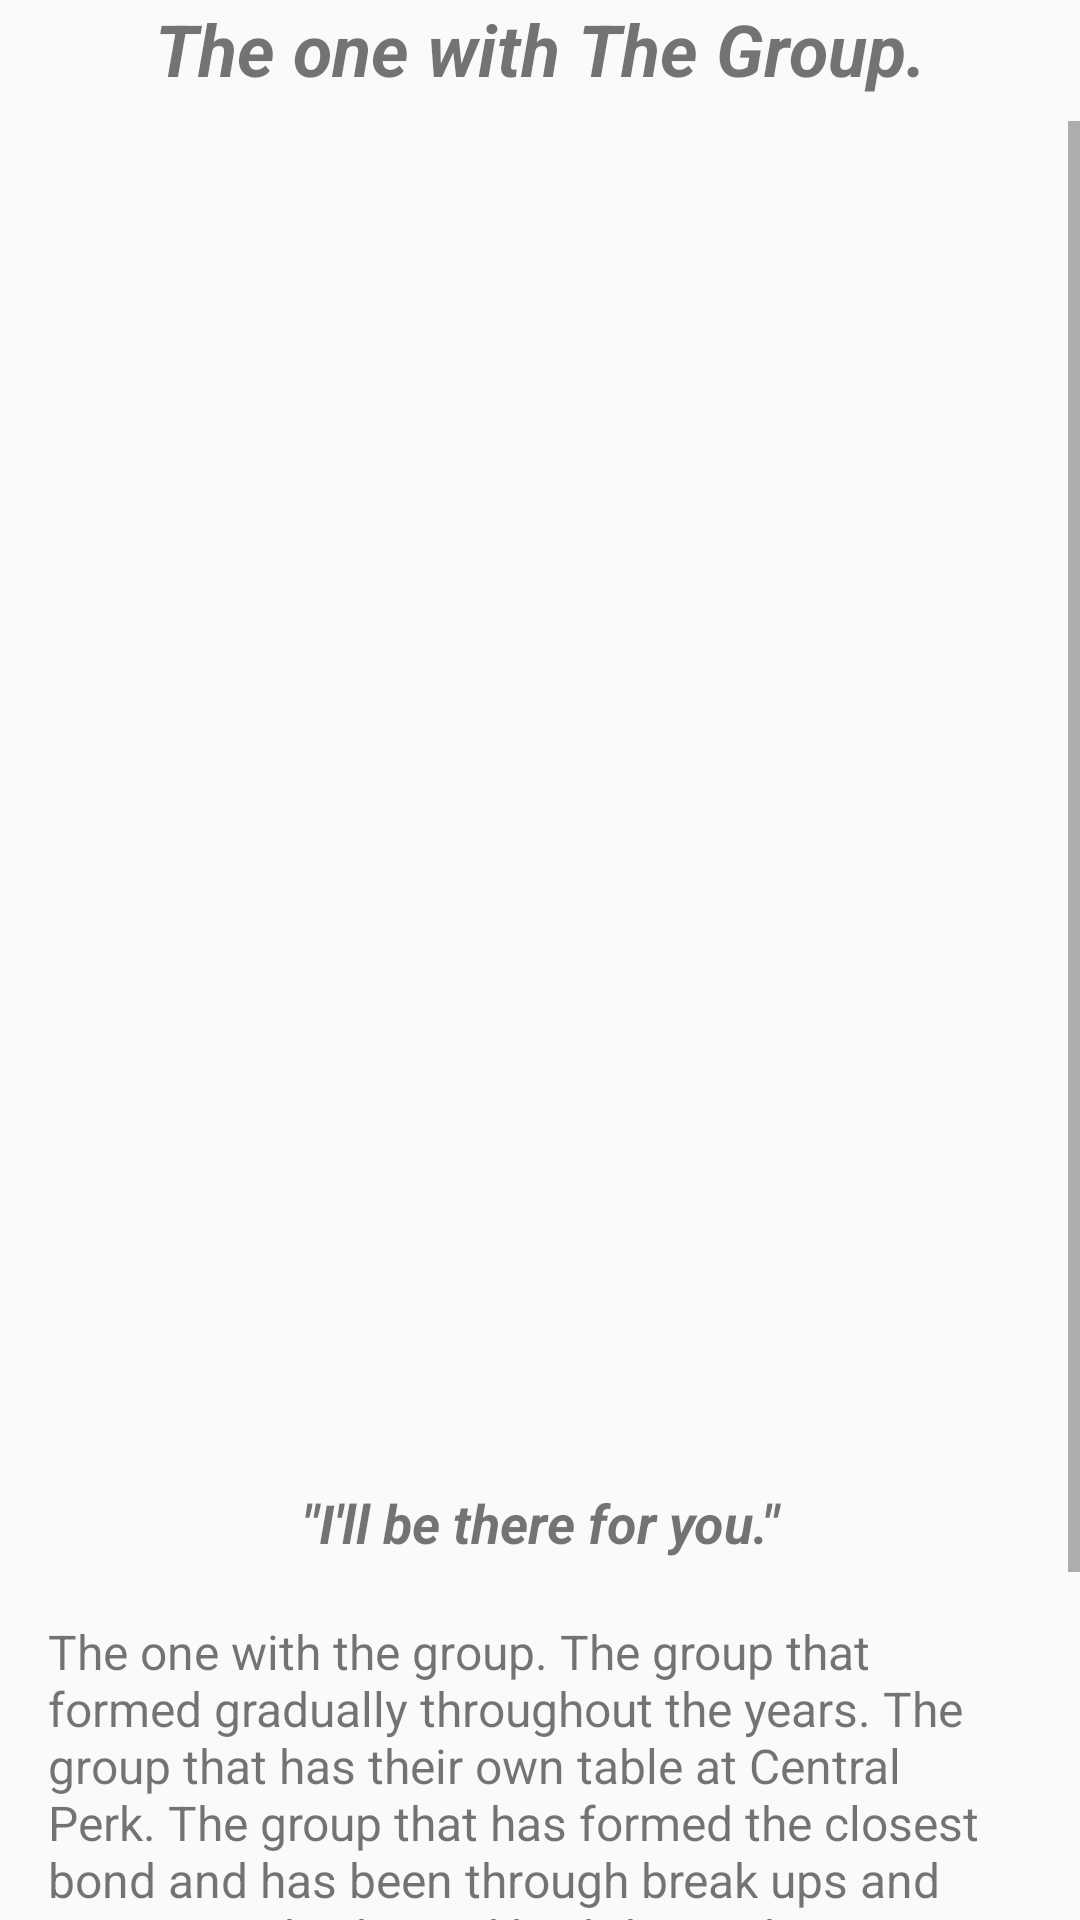

Here is an Android app screen rendered from its layout file. Give the layout XML and the strings, colors and styles it references.
<!-- AndroidManifest.xml: application theme AppTheme -->
<!-- res/layout/fragment_fren_sto.xml -->
<?xml version="1.0" encoding="utf-8"?>
<layout xmlns:android="http://schemas.android.com/apk/res/android"
    xmlns:app="http://schemas.android.com/apk/res-auto"
    xmlns:tools="http://schemas.android.com/tools">

    <androidx.constraintlayout.widget.ConstraintLayout
        android:layout_width="match_parent"
        android:layout_height="match_parent"
        tools:context=".FrenSto">

        <TextView
            android:id="@+id/frenHead"
            android:layout_width="wrap_content"
            android:layout_height="wrap_content"
            android:text="@string/frenhead"
            android:textSize="24sp"
            app:layout_constraintEnd_toEndOf="parent"
            app:layout_constraintStart_toStartOf="parent"
            app:layout_constraintTop_toTopOf="parent" />

        <ScrollView
            android:layout_width="match_parent"
            android:layout_height="wrap_content"
            android:layout_marginTop="8dp"
            app:layout_constraintTop_toBottomOf="@+id/frenHead"
            tools:layout_editor_absoluteX="2dp">

            <LinearLayout
                android:layout_width="match_parent"
                android:layout_height="wrap_content"
                android:orientation="vertical">

                <ImageView
                    android:id="@+id/frenimg"
                    android:layout_width="match_parent"
                    android:layout_height="435dp"
                    android:src="@drawable/frennn" />

                <TextView
                    android:id="@+id/quoteFren"
                    android:layout_width="match_parent"
                    android:layout_height="wrap_content"
                    android:paddingStart="40dp"
                    android:paddingTop="20dp"
                    android:paddingEnd="40dp"
                    android:paddingBottom="20dp"
                    android:text="@string/fren_quote"
                    android:textAlignment="center"
                    android:textSize="18sp" />

                <TextView
                    android:id="@+id/frennstoo"
                    android:layout_width="match_parent"
                    android:layout_height="wrap_content"
                    android:paddingStart="16dp"
                    android:paddingEnd="16dp"
                    android:paddingBottom="60dp"
                    android:text="@string/frensto"
                    android:textSize="16sp" />
            </LinearLayout>
        </ScrollView>
    </androidx.constraintlayout.widget.ConstraintLayout>
</layout>
<!-- resources referenced by this layout -->
<resources>
  <string name="fren_quote"><b><i>\"I\'ll be there for you.\"</i></b></string>
  <string name="frenhead"><b><i>The one with The Group.</i></b></string>
  <string name="frensto">The one with the group. The group that formed gradually throughout the years. The group that has their own table at Central Perk. The group that has formed the closest bond and has been through break ups and marriages, births and birthdays. The group that has an eventful Thanksgiving every year. The group that deals with their faults and communicates. It\’s the group that we will all form at some point in our lives. As we go through college we will meet countless people; some we will form a bond with and others will leave. It\’s a fact of life. We just got to wait and let the friend group form naturally. You\’ll get your group.</string>
  <style name="AppTheme" parent="Theme.AppCompat.Light.DarkActionBar">
          
          <item name="colorPrimary">@color/colorPrimary</item>
          <item name="colorPrimaryDark">@color/colorPrimaryDark</item>
          <item name="colorAccent">@color/colorAccent</item>
      </style>
  <!-- not gathered from this repository: default colours our renderer supplied (Android Studio template values) -->
  <color name="colorPrimary">#FF6200EE</color>
  <color name="colorPrimaryDark">#FF3700B3</color>
  <color name="colorAccent">#FF03DAC5</color>
</resources>
